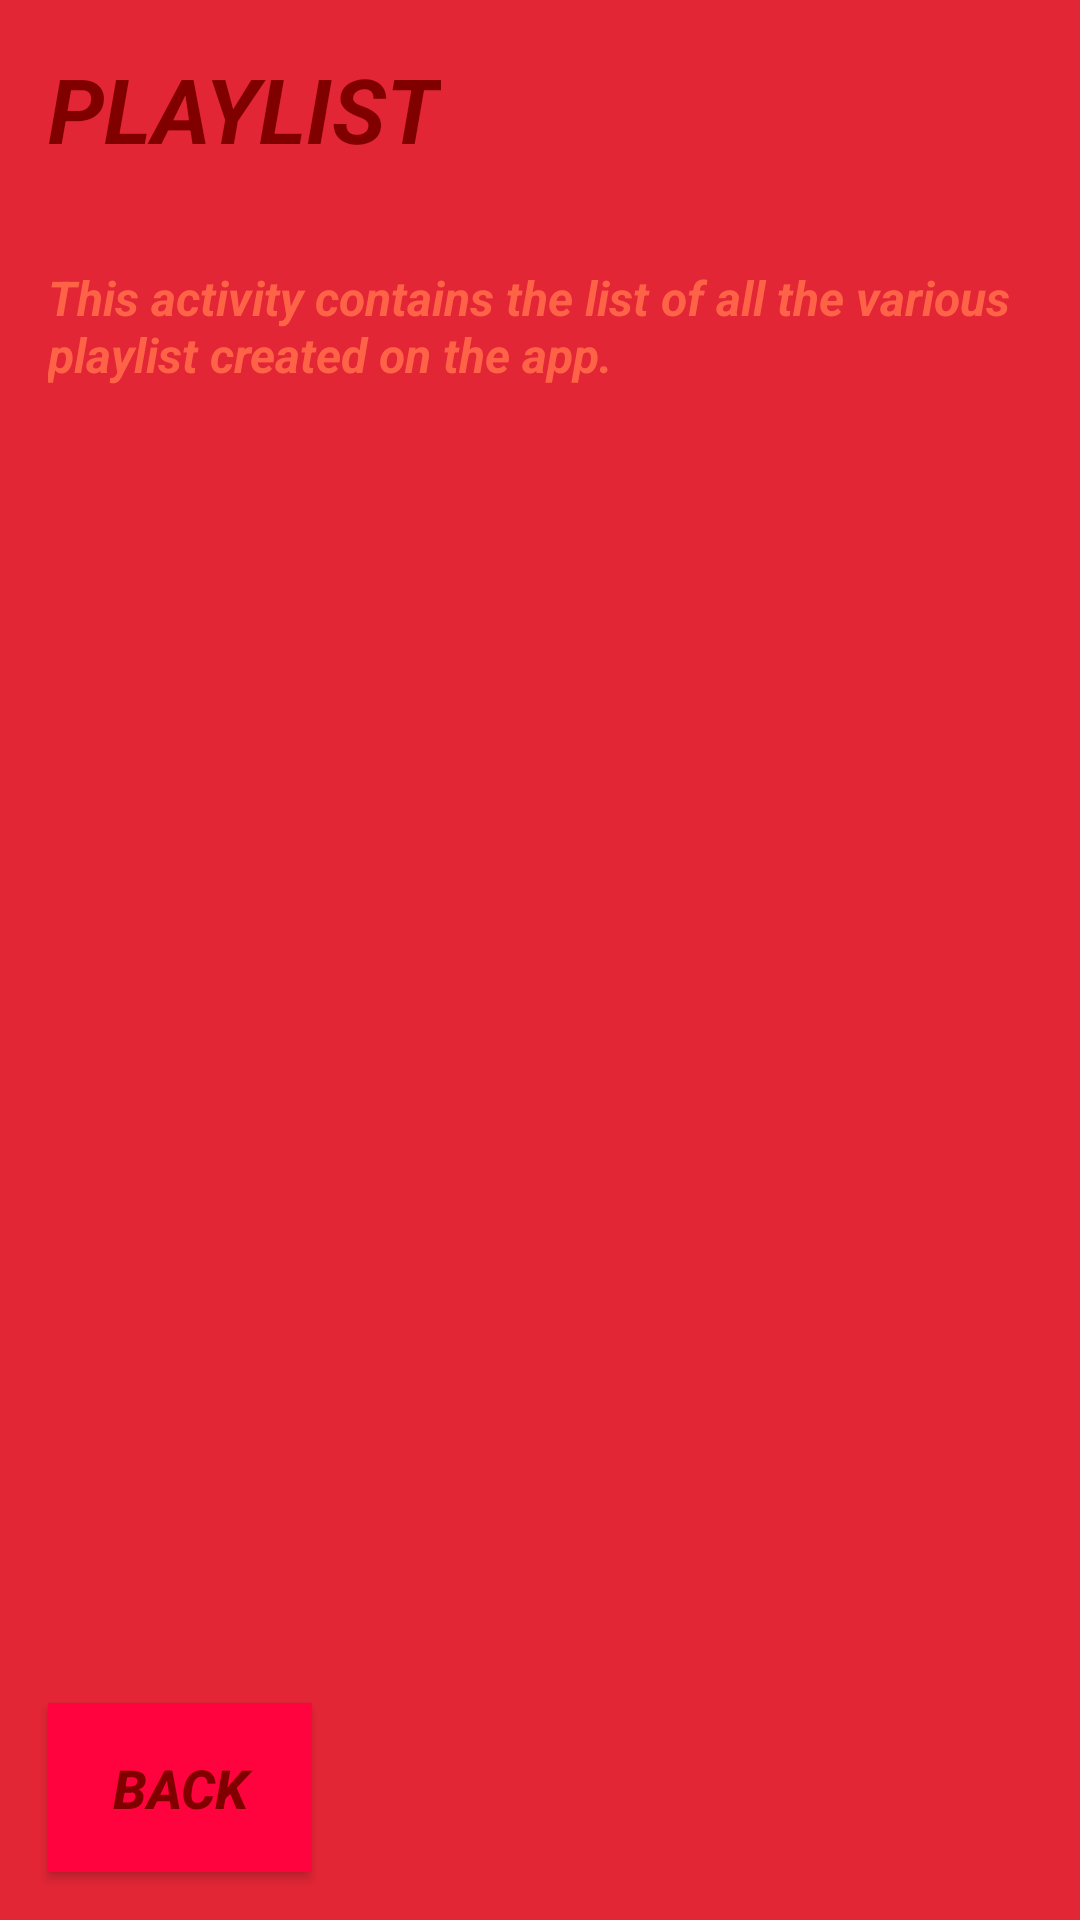

Android layout source for this screen:
<!-- AndroidManifest.xml: application theme AppTheme -->
<!-- res/layout/activity_playlist.xml -->
<?xml version="1.0" encoding="utf-8"?>
<RelativeLayout xmlns:android="http://schemas.android.com/apk/res/android"
    xmlns:app="http://schemas.android.com/apk/res-auto"
    xmlns:tools="http://schemas.android.com/tools"
    android:layout_width="match_parent"
    android:layout_height="match_parent"
    tools:context=".Playlist"
    android:background="@color/background">

    <TextView
        android:layout_width="wrap_content"
        android:layout_height="wrap_content"
        android:text="PLAYLIST"
        style="@style/text"
        android:id="@+id/activity_name"/>
    <TextView
        android:layout_width="match_parent"
        android:layout_height="wrap_content"
        android:text="This activity contains the list of all the various playlist created on the app."
        android:id="@+id/description"
        android:layout_below="@+id/activity_name"
        style="@style/text2"/>

    <ListView
        android:layout_width="match_parent"
        android:layout_height="wrap_content"
        android:layout_above="@+id/back_button"
        android:layout_below="@+id/description"
        android:drawSelectorOnTop="true"
        android:id="@+id/list2"
        tools:context="com.example.android.musicapp.playlist">

    </ListView>

    <Button
        android:layout_width="wrap_content"
        android:layout_height="wrap_content"
        style="@style/Button"
        android:layout_alignParentBottom="true"
        android:layout_alignParentLeft="true"
        android:text="Back"
        android:id="@+id/back_button"
        android:layout_margin="16dp"/>
</RelativeLayout>
<!-- resources referenced by this layout -->
<resources>
  <color name="background">#e32636</color>
  <style name="Button">
          <item name="android:layout_height">60dp</item>
          <item name="android:textSize">18sp</item>
          <item name="android:textColor">#800000</item>
          <item name="android:background">@color/colorAccent</item>
          <item name="android:textStyle">bold|italic</item>
          <item name="android:includeFontPadding">true</item>
          <item name="android:padding">16dp</item>
  
      </style>
  <style name="text">
          <item name="android:layout_height">60dp</item>
          <item name="android:textSize">30sp</item>
          <item name="android:textColor">#800000</item>
          <item name="android:textStyle">bold|italic</item>
          <item name="android:includeFontPadding">true</item>
          <item name="android:padding">16dp</item>
  
      </style>
  <style name="text2">
          <item name="android:layout_height">60dp</item>
          <item name="android:textSize">16sp</item>
          <item name="android:textColor">#ff6347</item>
          <item name="android:textStyle">bold|italic</item>
          <item name="android:includeFontPadding">true</item>
          <item name="android:padding">16dp</item>
  
      </style>
  <style name="AppTheme" parent="Theme.AppCompat.Light.DarkActionBar">
          
          <item name="colorPrimary">@color/colorPrimary</item>
          <item name="colorPrimaryDark">@color/colorPrimaryDark</item>
          <item name="colorAccent">@color/colorAccent</item>
  
  
      </style>
  <color name="colorAccent">#ff033e</color>
  <color name="colorPrimary">#D32F2F</color>
  <color name="colorPrimaryDark">#000000</color>
</resources>
